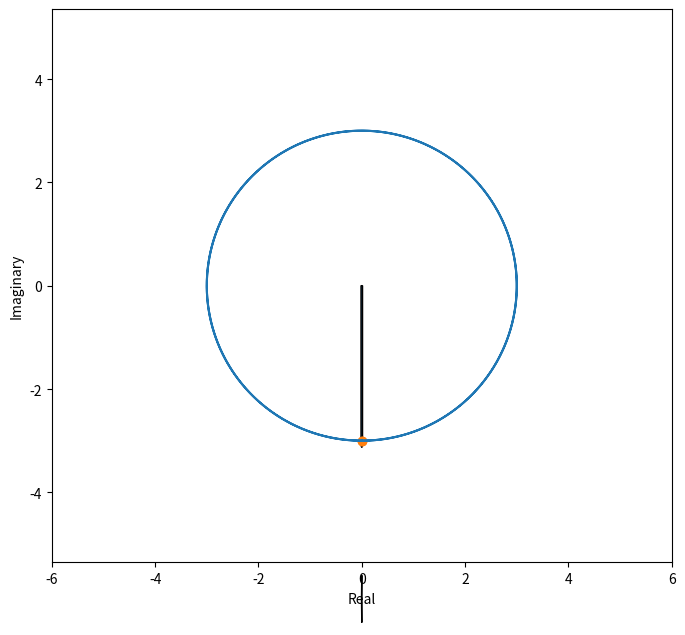
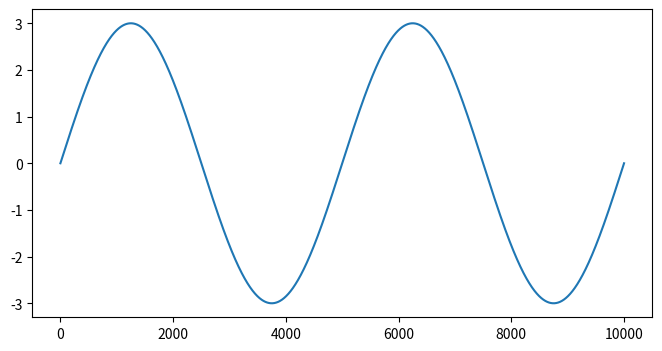

Write Python code to recreate these figures, in order.
import numpy as np
import matplotlib.pyplot as plt


def plot_phasor(A, f, phi, t, N):
    tt = np.linspace(0, t, int(N*t))
    c = A*np.cos(2*np.pi*f*tt+phi[0])
    s = A*np.sin(2*np.pi*f*tt+phi[0])
    plt.subplot2grid((10, 1), (0, 0), 9, 1)
    plt.plot(c, s)
    plt.arrow(0, 0, c[-1], s[-1], width=0.01, color='C1')
    plt.scatter([c[0], c[-1]], [s[0], s[-1]], c='C1')
    txt = "${}e^(i 2 \\pi * {} * {:.3f} + {})$".format(A, f, tt[-1], phi[1])
    plt.text(c[-1]*0.5, s[-1]*0.5, txt)
    plt.axis('equal')
    plt.xlim([-3, 3])
    plt.ylim([-3, 3])
    txt = "${} \cos(2 \\pi * {} * {:.3f} + {})$".format(A, f, tt[-1], phi[1])
    txt += "\n$+ i{}\\sin(2 \\pi * {} * {:.3f} + {})$".format(A, f, tt[-1], phi[1])
    plt.title(txt)
    plt.xlabel("Real")
    plt.ylabel("Imaginary")
    plt.subplot2grid((10, 1), (9, 0), 1, 1)
    plt.arrow(0, 0, c[-1], 0)
    plt.xlim([-3, 3])
    plt.axis('off')


def plot_phasors(As, fs, phis, t, N, show_title=True):
    tt = np.linspace(0, t, int(N*t)+1)
    c = np.zeros(len(tt))
    s = np.zeros(len(tt))
    x = 0
    y = 0
    plt.subplot2grid((10, 1), (0, 0), 9, 1)
    txt = ""
    i = 0
    for A, f, phi in zip(As, fs, phis):
        c += A*np.cos(2*np.pi*f*tt+phi[0])
        s += A*np.sin(2*np.pi*f*tt+phi[0])
        plt.arrow(x, y, c[-1]-x, s[-1]-y, width = 0.03)
        x = c[-1]
        y = s[-1]
        if i > 0:
            txt += " + "
        txt += "${} \cos(2 \\pi * {:.3f} * {:.3f} + {})$\n".format(A, f, tt[-1], phi[1])
        i += 1
    plt.plot(c, s)
    plt.scatter([c[0], c[-1]], [s[0], s[-1]], c='C1')
    plt.axis('equal')
    plt.xlim([-6, 6])
    plt.ylim([-6, 6])
    plt.xlabel("Real")
    plt.ylabel("Imaginary")
    if show_title:
        plt.title(txt)
    plt.subplot2grid((10, 1), (9, 0), 1, 1)
    plt.arrow(0, 0, c[-1], 0)
    plt.xlim([-5, 5])
    plt.axis('off')
    return c


H = 10
As = []
fs = []
phis = [(np.pi/2, "\\pi/2")]*H
for i in range(H):
    As.append(2/(2*i+1))
    fs.append(1+2*i)

As = [3]
fs = [2]
phis = [(-np.pi/2, "")]

plt.figure(figsize=(8, 8))
N = 10000
for i, t in enumerate(np.linspace(0, 1, 100)):
    plt.clf()
    c = plot_phasors(As, fs, phis, t, N, False)
    plt.savefig("{}.png".format(i), bbox_inches='tight')
plt.figure(figsize=(8, 4))
plt.plot(c)
plt.savefig("Signal.svg", bbox_inches='tight')
